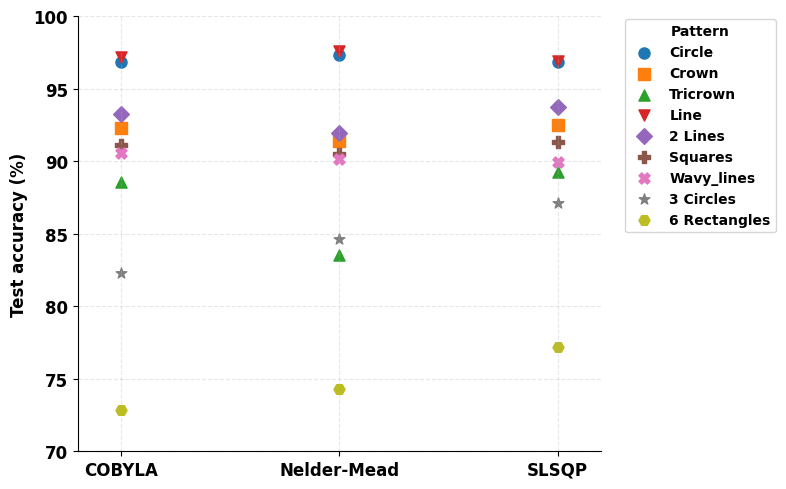

The script that saved this image:
# ---------------------------------------------------------------
#  Accuracy comparison for different minimization methods
#  --------------------------------------------------------------
#  1-Qubit Classifier
# ---------------------------------------------------------------

import numpy as np
import matplotlib.pyplot as plt
from matplotlib.cm import get_cmap

plt.rcParams["font.family"] = "Times New Roman"
# Set global font to bold
plt.rcParams['font.weight'] = 'bold'
plt.rcParams['axes.labelweight'] = 'bold'
plt.rcParams['axes.titleweight'] = 'bold'

# 1.  ==== YOUR DATA  ===========================================
patterns = ['Circle', 'Crown', 'Tricrown', 'Line',
            '2 Lines', 'Squares', 'Wavy_lines', '3 Circles', '6 Rectangles']

# Define different markers for each pattern
markers = ['o', 's', '^', 'v', 'D', 'P', 'X', '*', 'H']

# Accuracy data from Fig5.py
accuracy_data = {
    'Circle':      [96.82, 97.30, 96.82],
    'Crown':       [92.25, 91.40, 92.50],
    'Tricrown':    [88.55, 83.55, 89.27],
    'Line':        [97.17, 97.60, 96.92],
    '2 Lines':     [93.27, 91.95, 93.72],
    'Squares':     [91.12, 90.52, 91.35],
    'Wavy_lines':  [90.57, 90.17, 89.95],
    '3 Circles':   [82.30, 84.62, 87.10],
    '6 Rectangles':   [72.82, 74.27, 77.17],
}

# Prepare data for each optimizer
cobyla_acc = np.array([accuracy_data[pat][0] for pat in patterns])
nelder_acc = np.array([accuracy_data[pat][1] for pat in patterns])
slsqp_acc = np.array([accuracy_data[pat][2] for pat in patterns])

# colour palette with distinct hues (9 tasks → 9 colours)
cmap = get_cmap('tab10')
colors = [cmap(i % 10) for i in range(len(patterns))]

# Create single figure
fig, ax = plt.subplots(figsize=(8, 5))

# Plot lines for each pattern
x = np.array([0, 1, 2])  # Three points for three optimizers
optimizers = ['COBYLA', 'Nelder-Mead', 'SLSQP']

for idx, (pat, marker) in enumerate(zip(patterns, markers)):
    y = [accuracy_data[pat][i] for i in range(3)]
    ax.scatter(x, y,
               marker=marker,
               color=colors[idx],
               s=64,  # Make markers a bit larger (marker size in points^2)
               label=pat)

# Customize the plot
ax.set_xlim(-0.2, 2.2)
ax.set_ylim(70, 100)
ax.set_xticks(x)
ax.set_xticklabels(optimizers, fontweight='bold', fontsize=12)
ax.set_ylabel("Test accuracy (%)", fontweight='bold', fontsize=12)
#ax.set_title("1-Qubit Classifier Accuracy", fontweight='bold', pad=15, fontsize=14)
ax.tick_params(axis='both', which='major', labelsize=12)
ax.grid(True, linestyle='--', alpha=0.3)
ax.spines[['top', 'right']].set_visible(False)

# Add legend
ax.legend(bbox_to_anchor=(1.04, 1), loc='upper left',
         borderaxespad=0.2, fontsize='small',
         title="Pattern", prop={'weight': 'bold'},
         title_fontproperties={'weight': 'bold'})

# Adjust layout and show plot
plt.tight_layout()
plt.savefig('Fig_5.png', dpi=300, bbox_inches='tight')
plt.show()
